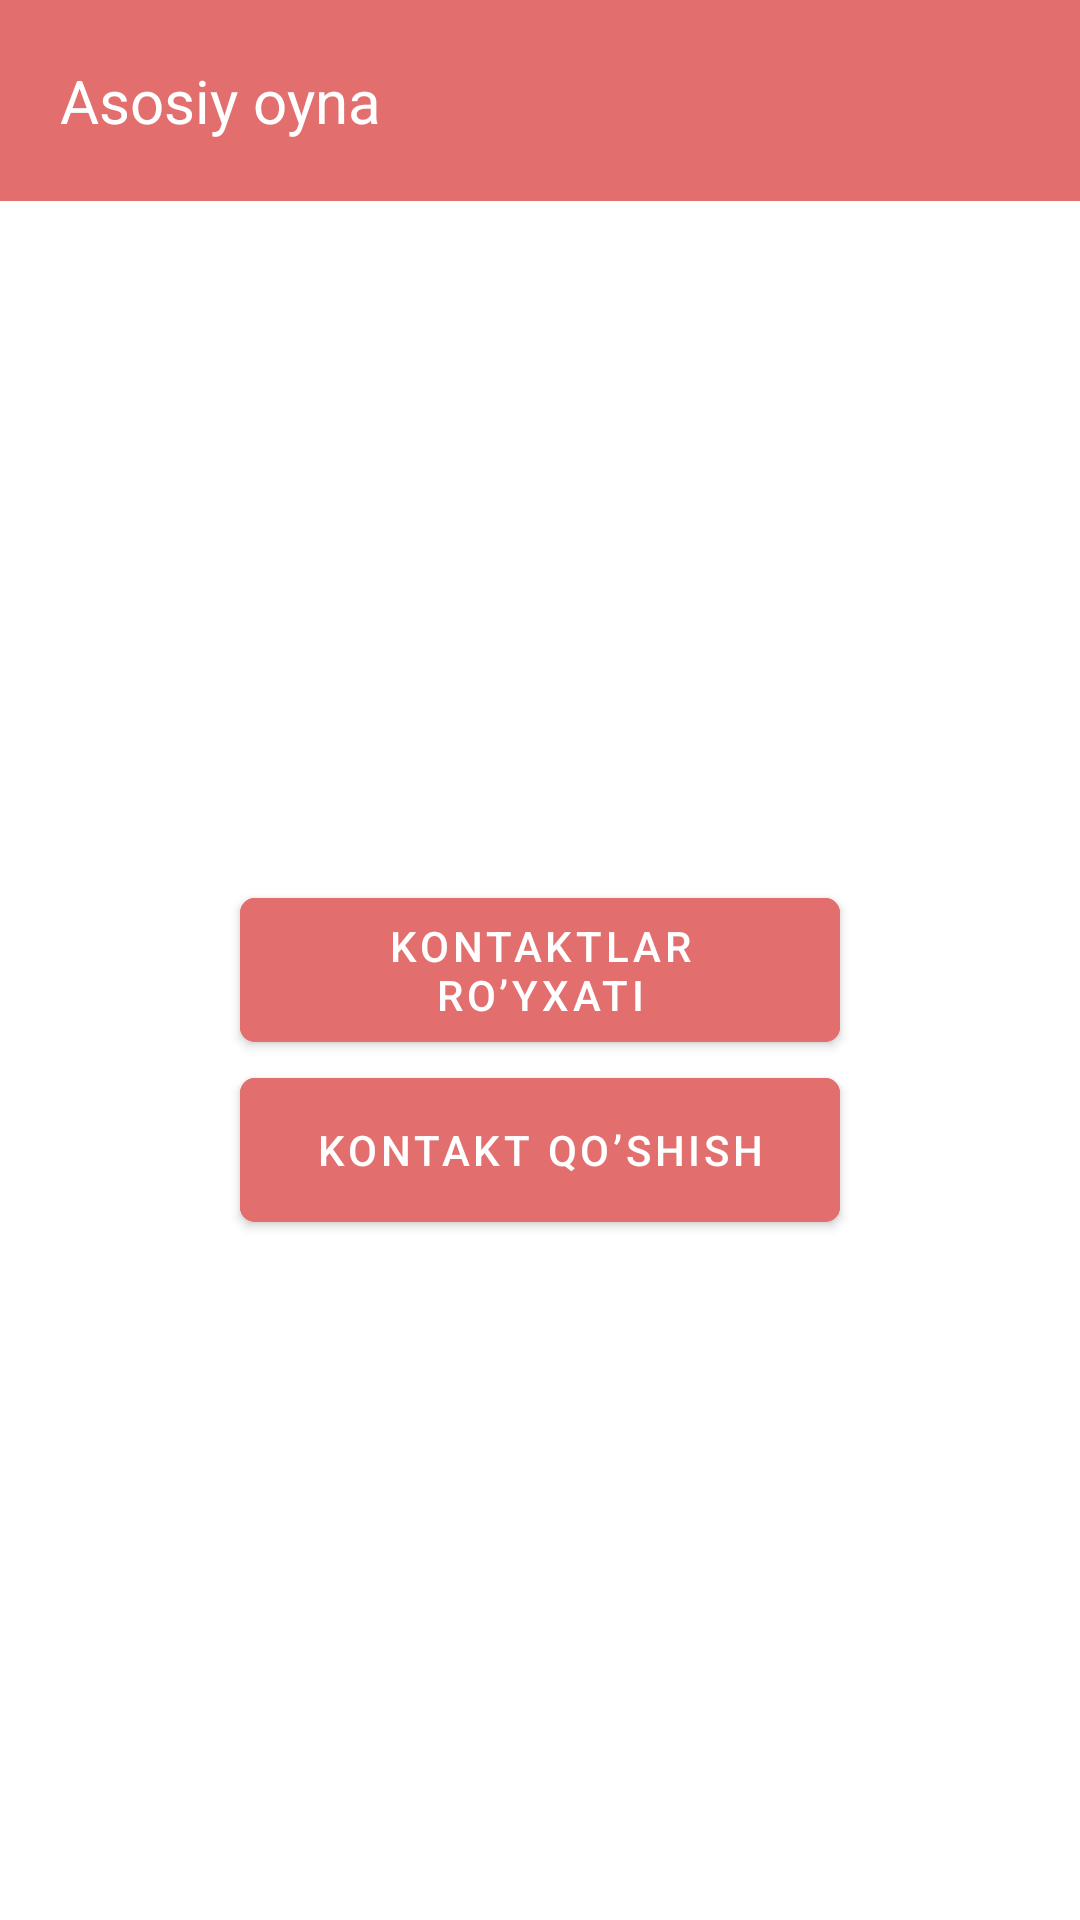

This screen was rendered from an Android layout file. Write that file and the resources it references.
<!-- AndroidManifest.xml: application theme Theme.Kontakt -->
<!-- res/layout/fragment_home.xml -->
<?xml version="1.0" encoding="utf-8"?>
<LinearLayout xmlns:android="http://schemas.android.com/apk/res/android"
    xmlns:tools="http://schemas.android.com/tools"
    android:layout_width="match_parent"
    android:layout_height="match_parent"
    xmlns:app="http://schemas.android.com/apk/res-auto"
    android:gravity="center"
    android:orientation="vertical"
    >

    <TextView
        android:layout_width="match_parent"
        android:layout_height="wrap_content"
        android:text="Asosiy oyna"
        android:padding="20dp"
        android:textSize="20sp"
        android:background="#E36E6E"
        android:textColor="@color/white"
        />

    <LinearLayout
        android:layout_width="match_parent"
        android:layout_height="wrap_content"
        android:gravity="center"
        android:layout_weight="0.9"
        android:orientation="vertical"
        >

        <com.google.android.material.button.MaterialButton
            android:id="@+id/btn_menyu"
            android:layout_width="200dp"
            android:layout_height="60dp"
            app:cornerRadius="5dp"
            android:text="Kontaktlar ro’yxati"
            android:backgroundTint="#E36E6E"
            />
        <com.google.android.material.button.MaterialButton
            android:id="@+id/btn_add"
            android:layout_width="200dp"
            android:layout_height="60dp"
            app:cornerRadius="5dp"
            android:text="Kontakt qo’shish"
            android:backgroundTint="#E36E6E"
            />
    </LinearLayout>

</LinearLayout>
<!-- resources referenced by this layout -->
<resources>
  <style name="Theme.Kontakt" parent="Theme.MaterialComponents.DayNight.DarkActionBar">
          
          <item name="colorPrimary">@color/purple_500</item>
          <item name="colorPrimaryVariant">@color/purple_700</item>
          <item name="colorOnPrimary">@color/white</item>
          
          <item name="colorSecondary">@color/teal_200</item>
          <item name="colorSecondaryVariant">@color/teal_700</item>
          <item name="colorOnSecondary">@color/black</item>
          
          <item name="android:statusBarColor">?attr/colorPrimaryVariant</item>
          
      </style>
  <!-- not gathered from this repository: default colours our renderer supplied (Android Studio template values) -->
  <color name="purple_500">#FF6200EE</color>
  <color name="purple_700">#FF3700B3</color>
  <color name="teal_200">#FF03DAC5</color>
  <color name="teal_700">#FF018786</color>
  <color name="black">#FF000000</color>
  <color name="white">#FFFFFFFF</color>
</resources>
